Run: headless pygame with SDL's dummy video driver; simulated clock (each Clock.tick advances the game by its frame time, no real sleeping); random seed 0; keys injected as events and as key.get_pressed() state; no mouse input.
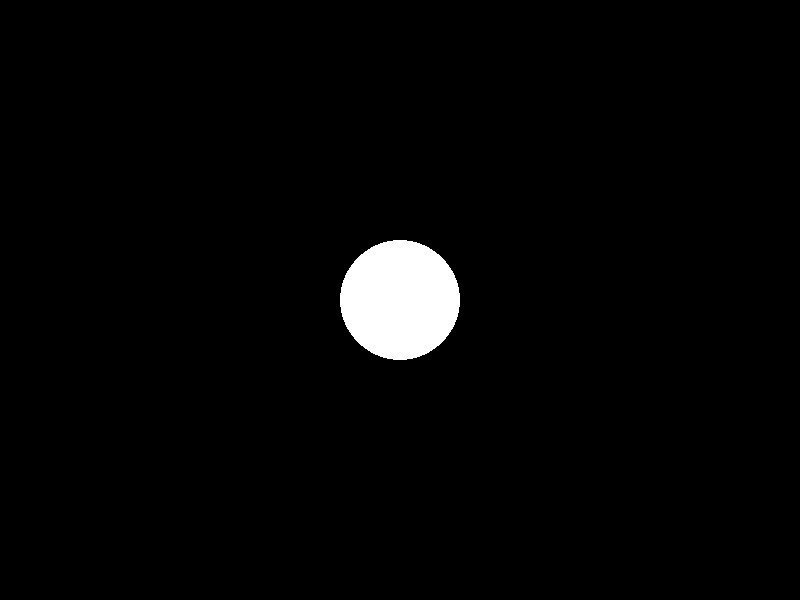
Frame 1 of 4 · flips 1–60 · no input
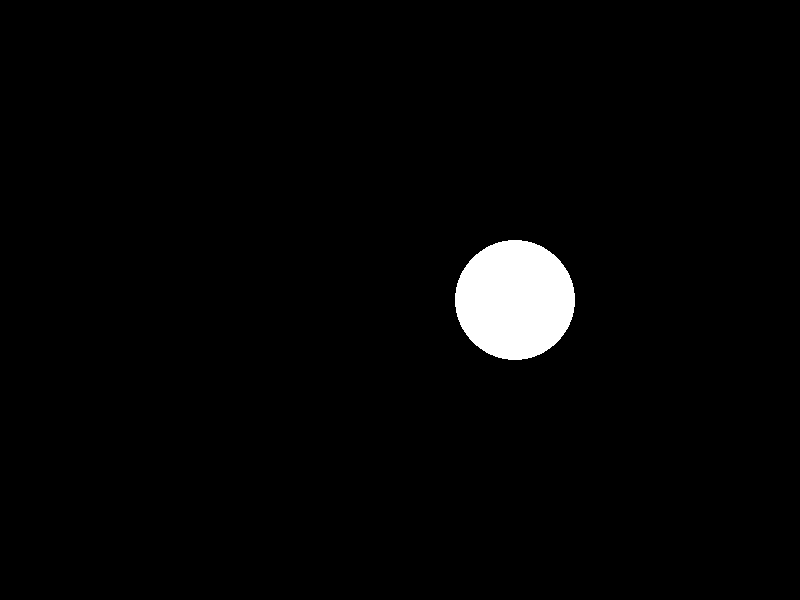
Frame 2 of 4 · flips 61–180 · tapped SPACE, RETURN · held RIGHT (→), D
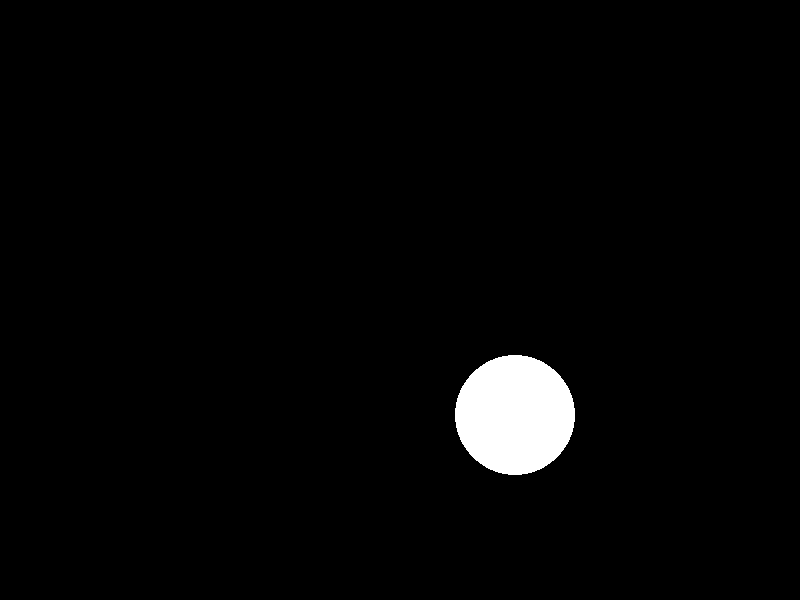
Frame 3 of 4 · flips 181–300 · held DOWN (↓), S
Frame 4 of 4 · flips 301–420 · held LEFT (←), A, UP (↑), W · screen same as frame 1, image omitted

The pygame program that drew these frames:

import pygame

# Initialize Pygame
pygame.init()

# Screen dimensions
screen_size = pygame.Vector2(800, 600)
screen = pygame.display.set_mode(screen_size)
pygame.display.set_caption("Game Loop Example")

# Colours
white = pygame.color.Color(255, 255, 255)  # White color RGB
black = pygame.color.Color(0, 0, 0)  # Black color RGB

# Circle settings
circle_radius = min(screen_size) / 10  # Circle radius is 1/10th of the screen size's smallest dimension
circle_posistion = screen_size / 2  # Start at the center
circle_speed = min(screen_size) / 10  # Absolute speed of the circle is 1/10th of the screen size's smallest dimension
circle_velocity = pygame.Vector2(0, 0)  # Initial velocity of the circle

clock = pygame.time.Clock()

# Main game loop
dt = 0 # time elapsed since last loop iteration
running = True # game should stop when set to False
while running:
    # Event handling
    for event in pygame.event.get([pygame.KEYDOWN, pygame.KEYUP]):
        if event.key == pygame.K_ESCAPE:
            running = False # Quit the game
        elif event.key == pygame.K_w:  # Move up
            circle_velocity.y = -circle_speed if event.type == pygame.KEYDOWN else 0
        elif event.key == pygame.K_s:  # Move down
            circle_velocity.y = circle_speed if event.type == pygame.KEYDOWN else 0
        elif event.key == pygame.K_a:  # Move left
            circle_velocity.x = -circle_speed if event.type == pygame.KEYDOWN else 0
        elif event.key == pygame.K_d:  # Move right
            circle_velocity.x = circle_speed if event.type == pygame.KEYDOWN else 0

    # Clear screen
    screen.fill(black)  # Black background

    # Update and logs the circle's position
    old_circle_posistion = circle_posistion.copy()
    circle_posistion += dt * circle_velocity
    if old_circle_posistion != circle_posistion:
        print("Circle moves from", old_circle_posistion, "to", circle_posistion)

    # Draw the circle
    pygame.draw.circle(screen, white, circle_posistion, circle_radius)

    # Update the display
    pygame.display.flip()

    # Ensure the game runs at 60 FPS
    dt = clock.tick(60) / 1000  # Time elapsed since last loop iteration in seconds

# Quit Pygame
pygame.quit()
